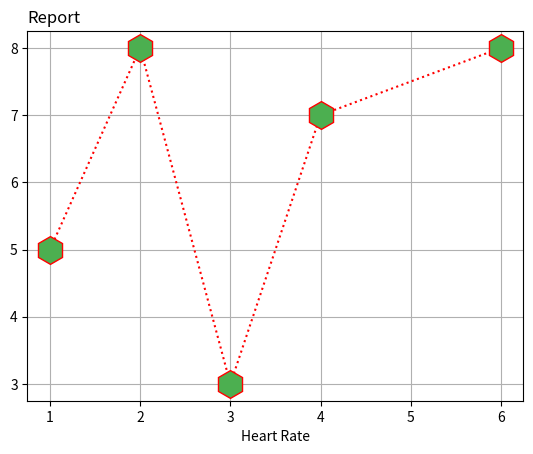

Write the Python code that produced this figure.
import matplotlib.pyplot as plt
import numpy as np

Xpoints=np.array([1, 2, 3, 4, 6])
Ypoints=np.array([5, 8, 3, 7, 8])
plt.plot(Xpoints, Ypoints, 'h', ms='20', mfc='#4CAF50', linestyle=':', color='r')

plt.xlabel('Heart Rate')
plt.title('Report', loc='left')
plt.grid()
plt.scatter(Xpoints, Ypoints)
plt.show()